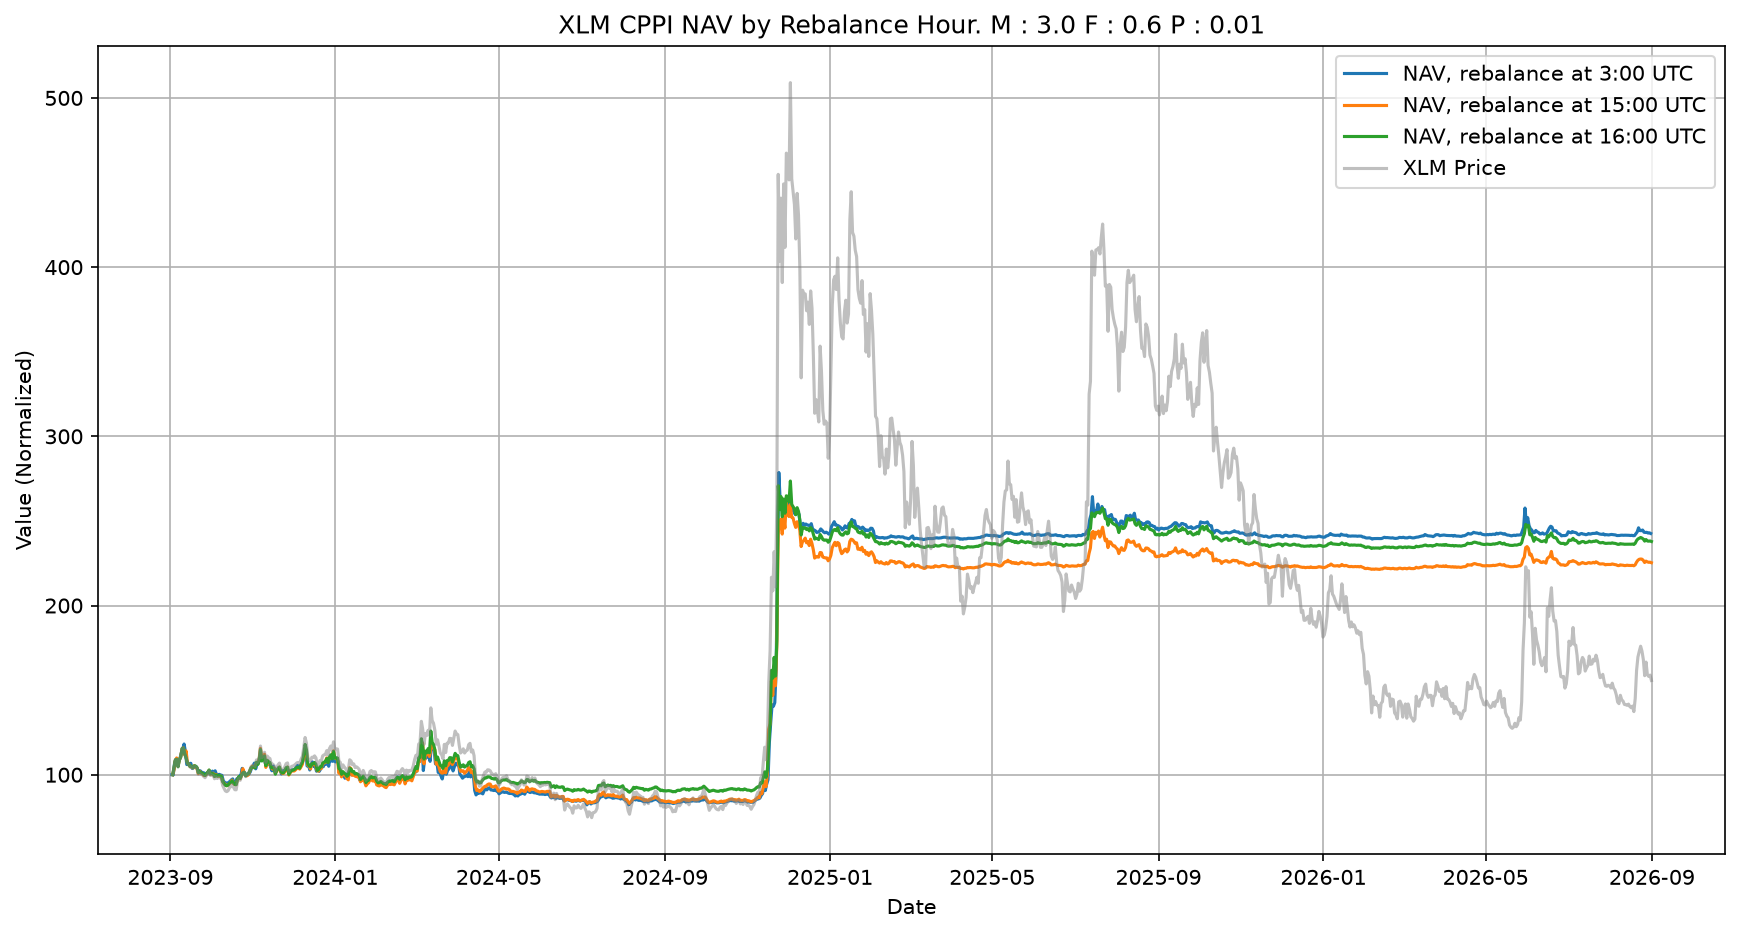

Values plotted in this chart, from the file beside it:
hour, final_nav, final_xlm, final_safe, beats_safe, sharpe, sortino, nav_max_drawdown, xlm_max_drawdown, breach_events, days_below_floor
0, 224.6, 152.9, 119.1, True, 0.862, 1.559, -0.2922, -0.744, 0, 0
1, 218.3, 153.9, 119.1, True, 0.835, 1.496, -0.3028, -0.7425, 0, 0
2, 224.2, 152.7, 119.1, True, 0.843, 1.527, -0.3049, -0.7467, 0, 0
3, 242.6, 153.7, 119.1, True, 0.916, 1.579, -0.3106, -0.7599, 0, 0
4, 246.6, 154.5, 119.1, True, 0.931, 1.622, -0.3091, -0.7624, 0, 0
5, 246.7, 153.1, 119.1, True, 0.984, 1.709, -0.3033, -0.7577, 0, 0
6, 244.2, 154.9, 119.1, True, 0.969, 1.655, -0.3045, -0.744, 0, 0
7, 243.6, 156, 119.1, True, 0.949, 1.693, -0.3084, -0.7483, 0, 0
8, 253.2, 156, 119.1, True, 0.954, 1.745, -0.3038, -0.76, 0, 0
9, 241.2, 157.3, 119.1, True, 0.899, 1.615, -0.3026, -0.7518, 0, 0
10, 247.2, 156.7, 119.1, True, 0.958, 1.636, -0.3049, -0.753, 0, 0
11, 248.2, 157.1, 119.1, True, 0.949, 1.636, -0.3124, -0.7573, 0, 0
12, 232.9, 156.6, 119.1, True, 0.905, 1.596, -0.3113, -0.7457, 0, 0
13, 227.1, 156, 119.1, True, 0.899, 1.462, -0.321, -0.7358, 0, 0
14, 229.8, 155.1, 119.1, True, 0.909, 1.577, -0.3112, -0.733, 0, 0
15, 225.3, 156.3, 119.1, True, 0.86, 1.533, -0.2997, -0.7352, 0, 0
16, 237.8, 155.7, 119.1, True, 0.86, 1.834, -0.2877, -0.7497, 0, 0
17, 236.5, 157.6, 119.1, True, 0.89, 1.871, -0.2858, -0.7437, 0, 0
18, 243, 159.6, 119.1, True, 0.949, 1.971, -0.2762, -0.7293, 0, 0
19, 241.8, 159.3, 119.1, True, 0.932, 1.854, -0.2899, -0.7357, 0, 0
20, 227.2, 157.9, 119.1, True, 0.877, 1.551, -0.2926, -0.7353, 0, 0
21, 224.9, 157.8, 119.1, True, 0.842, 1.457, -0.3019, -0.7449, 0, 0
22, 224.7, 157.9, 119.1, True, 0.844, 1.5, -0.2841, -0.7485, 0, 0
23, 227.2, 156.3, 119.1, True, 0.882, 1.576, -0.2895, -0.7415, 0, 0
